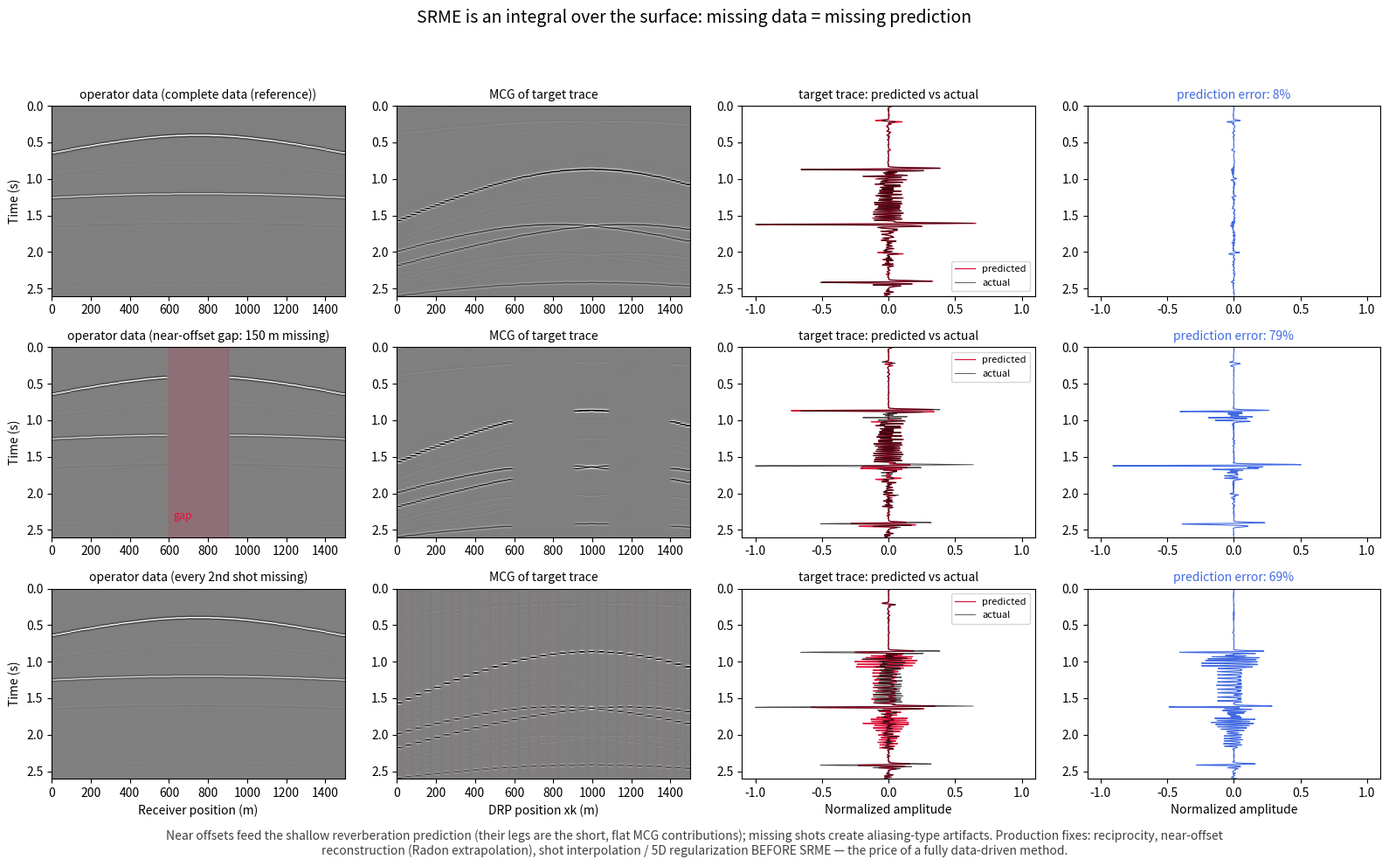

Write Python code to recreate this figure. (Note: this script raises an exception after producing the figure.)
"""Figure: SRME data requirements — near offsets and regular sampling.

The prediction integrates over ALL surface positions: whatever data are
missing from the integral is missing from the prediction. Two classic
degradation modes, using the same 2-layer engine as the 2D DRP figure:

  Row 1 — reference: prediction from complete data (mismatch 8%).
  Row 2 — near-offset gap (150 m, typical streamer): the MCG loses its
          flat/short legs; the prediction of shallow reverberations is
          too weak; the subtraction leaves residuals at early times.
  Row 3 — every second shot missing (coarse shooting / aliasing): the
          MCG loses every other column; missing interference terms
          create artifact energy in the prediction and a noisier
          subtraction.

Columns: input data available to the operator (shot gather), MCG for
the target trace, predicted vs actual multiple (target trace),
subtraction residual of the target trace (numbers annotated).
"""

import numpy as np
import matplotlib.pyplot as plt

DX, NX = 25.0, 61
X = (np.arange(NX)) * DX
DT, TMAX = 0.004, 2.6
NT = int(TMAX / DT)
F_DOM = 26.0
T_WB, V_WB = 0.40, 1500.0
T_D, V_D = 1.20, 2100.0
R_WB, R_D = 0.30, 0.18
IXS, IXR = 30, 50
C = 1.0 / NX


def ricker(f_dom, n, dt):
    t = (np.arange(n) - (n - 1) / 2) * dt
    return (1 - 2 * (np.pi * f_dom * t) ** 2) * np.exp(-(np.pi * f_dom * t) ** 2)


def build_primary_matrix():
    P0 = np.zeros((NT, NX, NX))
    offs = X[None, :] - X[:, None]
    for t0, v, R in [(T_WB, V_WB, R_WB), (T_D, V_D, R_D)]:
        t_arr = np.sqrt(t0 ** 2 + (offs / v) ** 2)
        idx = np.rint(t_arr / DT).astype(int)
        valid = idx < NT
        ridx, sidx = np.nonzero(valid)
        P0[idx[ridx, sidx], ridx, sidx] += R
    return P0


wav = ricker(F_DOM, 61, DT)
half = (len(wav) - 1) // 2
wav_zp = np.zeros(NT)
wav_zp[:half + 1] = wav[half:]
wav_zp[-half:] = wav[:half]
S = np.fft.rfft(wav_zp)
A = -np.conj(S) / (np.abs(S) ** 2 + 1e-3 * np.abs(S).max() ** 2)
A *= np.clip(np.abs(S) / (0.1 * np.abs(S).max()), 0.0, 1.0)

# complete data (truth for comparison)
P0_imp = build_primary_matrix()
P0_f = np.fft.rfft(P0_imp, axis=0)
M1_f = -C * np.einsum("fij,fjk->fik", P0_f, P0_f)
M1 = np.fft.irfft(M1_f, n=NT, axis=0)
M2_f = -C * np.einsum("fij,fjk->fik", np.fft.rfft(M1, axis=0), P0_f)
M2 = np.fft.irfft(M2_f, n=NT, axis=0)
P_full = np.fft.irfft(np.fft.rfft(P0_imp + M1 + M2, axis=0) * S[:, None, None],
                      n=NT, axis=0)
P0_w = np.fft.irfft(P0_f * S[:, None, None], n=NT, axis=0)
true_mult = P_full - P0_w


def predict(P):
    Pf = np.fft.rfft(P, axis=0)
    M_f = np.empty_like(Pf)
    for k in range(Pf.shape[0]):
        M_f[k] = A[k] * C * Pf[k] @ Pf[k]
    M = np.fft.irfft(M_f, n=NT, axis=0)
    mcg = np.fft.irfft(A[:, None] * C * Pf[:, IXR, :] * Pf[:, :, IXS], n=NT,
                       axis=0)
    return M, mcg


def with_gap(P, n_off=6):
    """Zero the first n_off near-offset traces in every shot gather."""
    Pg = P.copy()
    offs_idx = np.arange(NX)
    mask = np.abs(offs_idx[None, :] - offs_idx[:, None]) <= n_off
    Pg[:, mask] = 0.0
    return Pg


def decimate_shots(P):
    Pd = P.copy()
    Pd[:, :, 1::2] = 0.0
    return Pd

cases = [
    ("complete data (reference)", P_full, "row1"),
    ("near-offset gap: 150 m missing", with_gap(P_full), "row2"),
    ("every 2nd shot missing", decimate_shots(P_full), "row3"),
]

fig, axes = plt.subplots(3, 4, figsize=(16, 10))
t_ax = np.arange(NT) * DT

for row, (name, P_case, _) in enumerate(cases):
    M, mcg = predict(P_case)
    v = np.percentile(np.abs(P_full[:, :, IXS]), 99.5)
    vm = np.percentile(np.abs(mcg), 99.5)

    ax = axes[row, 0]
    ax.imshow(P_case[:, :, IXS], extent=[X[0], X[-1], TMAX, 0], aspect="auto",
              cmap="gray", vmin=-v, vmax=v)
    if row == 1:
        ax.axvspan(X[IXS - 6], X[IXS + 6], color="crimson", alpha=0.15)
        ax.text(X[IXS] - 130, 2.35, "gap", color="crimson", fontsize=9)
    ax.set_ylabel("Time (s)")
    ax.set_title(f"operator data ({name})", fontsize=10)

    ax = axes[row, 1]
    ax.imshow(mcg, extent=[X[0], X[-1], TMAX, 0], aspect="auto", cmap="gray",
              vmin=-vm, vmax=vm)
    ax.set_title("MCG of target trace", fontsize=10)
    if row == 2:
        for k in range(1, NX, 2):
            ax.axvline(X[k], color="crimson", alpha=0.08, lw=1)

    ax = axes[row, 2]
    sc = max(np.abs(true_mult[:, IXR, IXS]).max(), 1e-12)
    ax.plot(M[:, IXR, IXS] / sc, t_ax, "crimson", lw=0.9, label="predicted")
    ax.plot(true_mult[:, IXR, IXS] / sc, t_ax, "k", lw=0.6, alpha=0.75,
            label="actual")
    ax.set_xlim(-1.1, 1.1)
    ax.set_ylim(TMAX, 0)
    ax.legend(fontsize=8, loc="upper right")
    ax.set_title("target trace: predicted vs actual", fontsize=10)
    if row == 0:
        ax.legend(fontsize=8, loc="lower right")

    ax = axes[row, 3]
    resid = true_mult[:, IXR, IXS] - M[:, IXR, IXS]
    rel = np.linalg.norm(resid) / np.linalg.norm(true_mult[:, IXR, IXS])
    ax.plot(resid / sc, t_ax, "royalblue", lw=0.8)
    ax.set_xlim(-1.1, 1.1)
    ax.set_ylim(TMAX, 0)
    ax.set_title(f"prediction error: {rel:.0%}", fontsize=10, color="royalblue")
    if row == 0:
        print(f"reference mismatch: {rel:.1%}")

for ax in axes[2]:
    ax.set_xlabel("m / position (m)")
axes[2, 0].set_xlabel("Receiver position (m)")
axes[2, 1].set_xlabel("DRP position xk (m)")
axes[2, 2].set_xlabel("Normalized amplitude")
axes[2, 3].set_xlabel("Normalized amplitude")

fig.suptitle("SRME is an integral over the surface: missing data = missing "
             "prediction", fontsize=14)
fig.text(0.5, 0.012,
         "Near offsets feed the shallow reverberation prediction (their legs "
         "are the short, flat MCG contributions); missing shots create "
         "aliasing-type artifacts. Production fixes: reciprocity, near-offset\n"
         "reconstruction (Radon extrapolation), shot interpolation / 5D "
         "regularization BEFORE SRME — the price of a fully data-driven method.",
         ha="center", fontsize=10, color="0.25")
fig.tight_layout(rect=(0, 0.04, 1, 0.94))
fig.savefig("figures/term02_lec04/term02_lec04_srme_requirements.png",
            dpi=150, bbox_inches="tight")
print("saved term02_lec04_srme_requirements.png")
